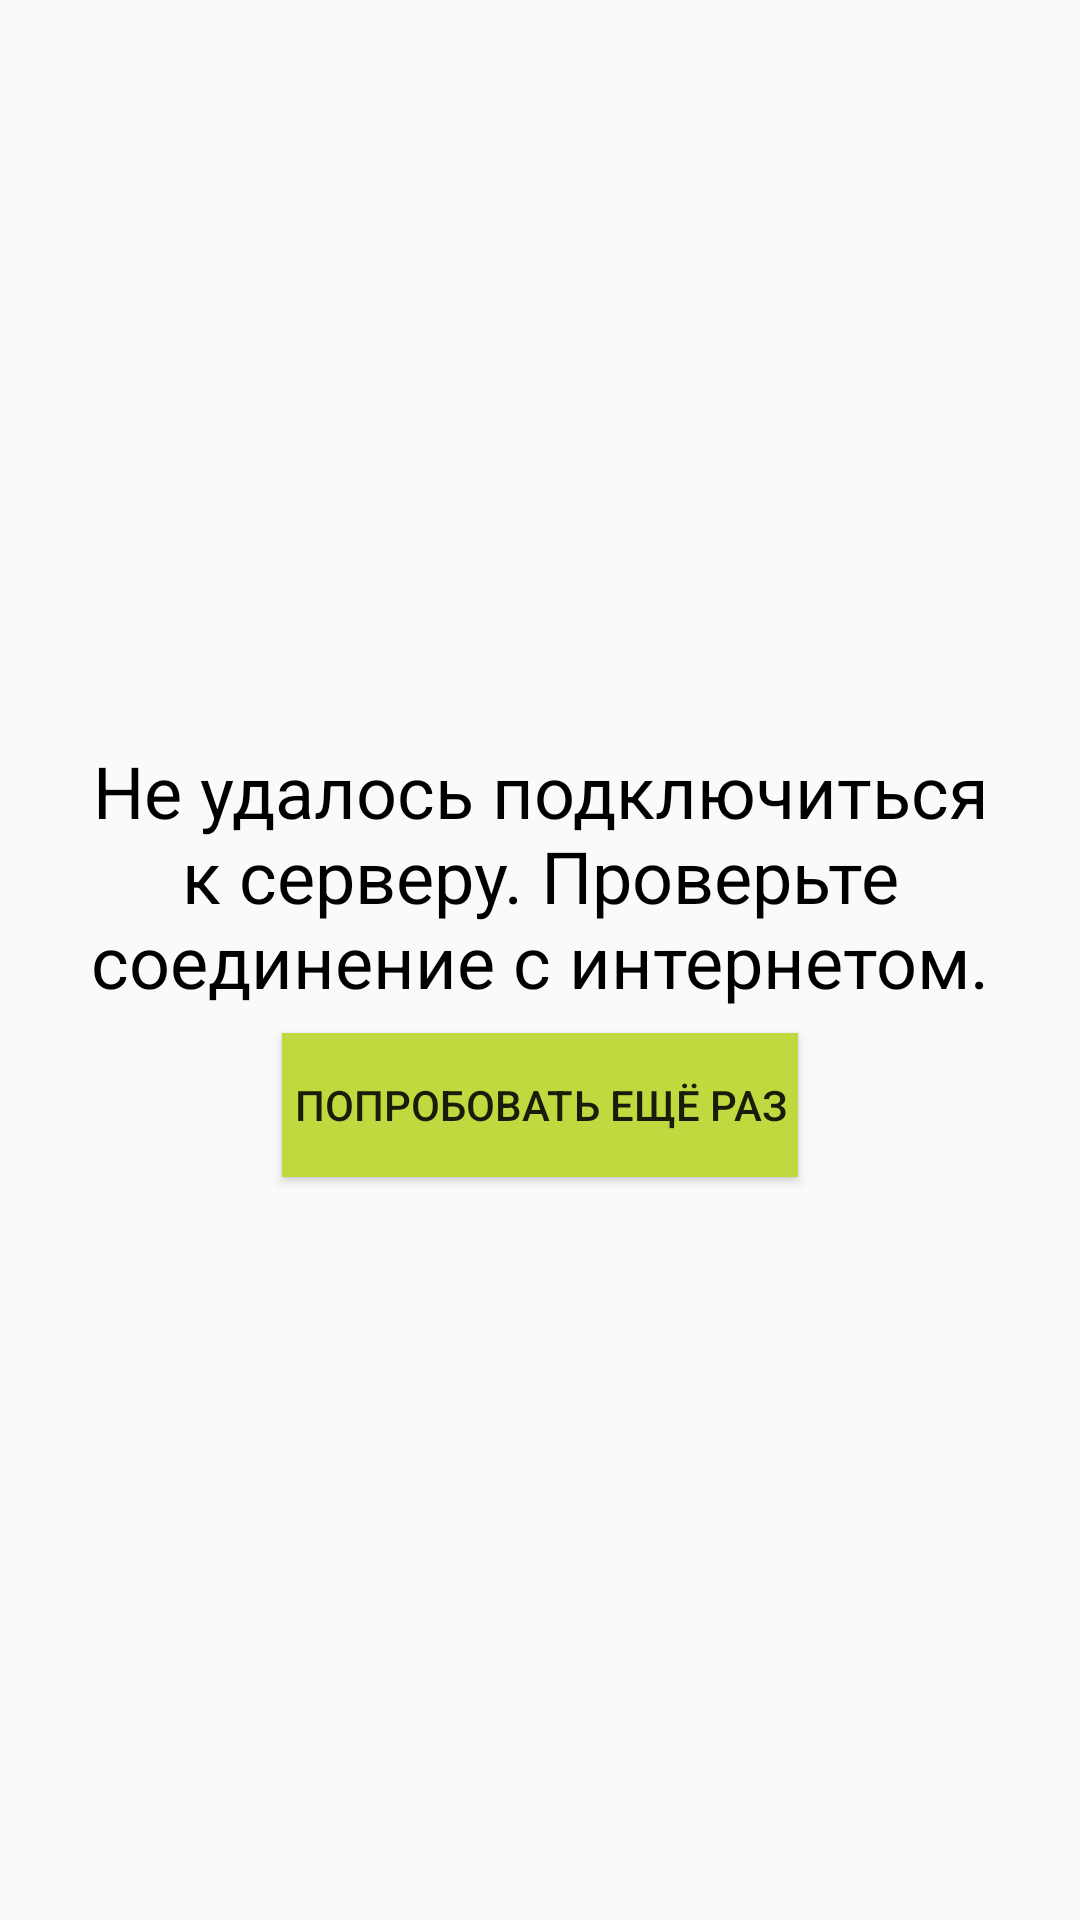

Android layout source for this screen:
<!-- AndroidManifest.xml: application theme Theme.WithoutLight -->
<!-- res/layout/dialog_internet_connection.xml -->
<?xml version="1.0" encoding="utf-8"?>
<layout xmlns:android="http://schemas.android.com/apk/res/android">

    <LinearLayout
        android:orientation="vertical"
        android:layout_width="match_parent"
        android:gravity="center"
        android:layout_height="match_parent"
        android:padding="16dp">

        <TextView
            android:layout_width="match_parent"
            android:layout_height="wrap_content"
            android:textColor="@color/black"
            android:textSize="24sp"
            android:text="@string/disconnect"
            android:textAlignment="center"
            android:gravity="center_horizontal" />

        <Button
            android:id="@+id/check_network"
            android:layout_width="wrap_content"
            android:layout_height="wrap_content"
            android:background="@color/green_light"
            android:text="@string/try_again"
            android:padding="4dp"
            android:layout_marginTop="8dp"
            />
    </LinearLayout>
</layout>
<!-- resources referenced by this layout -->
<resources>
  <color name="black">#FF000000</color>
  <color name="green_light">#c0d93f</color>
  <string name="disconnect">Не удалось подключиться к серверу. Проверьте соединение с интернетом.</string>
  <string name="try_again">Попробовать ещё раз</string>
  <style name="Theme.WithoutLight" parent="Theme.AppCompat.DayNight.DarkActionBar">
          
          <item name="colorPrimary">@color/purple_500</item>
          <item name="colorPrimaryVariant">@color/purple_700</item>
          <item name="colorOnPrimary">@color/white</item>
          
          <item name="colorSecondary">@color/teal_200</item>
          <item name="colorSecondaryVariant">@color/teal_700</item>
          <item name="colorOnSecondary">@color/black</item>
          
          <item name="android:statusBarColor" tools:targetApi="l">?attr/colorPrimaryVariant</item>
          
      </style>
  <color name="purple_500">#FF6200EE</color>
  <color name="purple_700">#FF3700B3</color>
  <color name="white">#FFFFFFFF</color>
  <color name="teal_200">#FF03DAC5</color>
  <color name="teal_700">#FF018786</color>
</resources>
